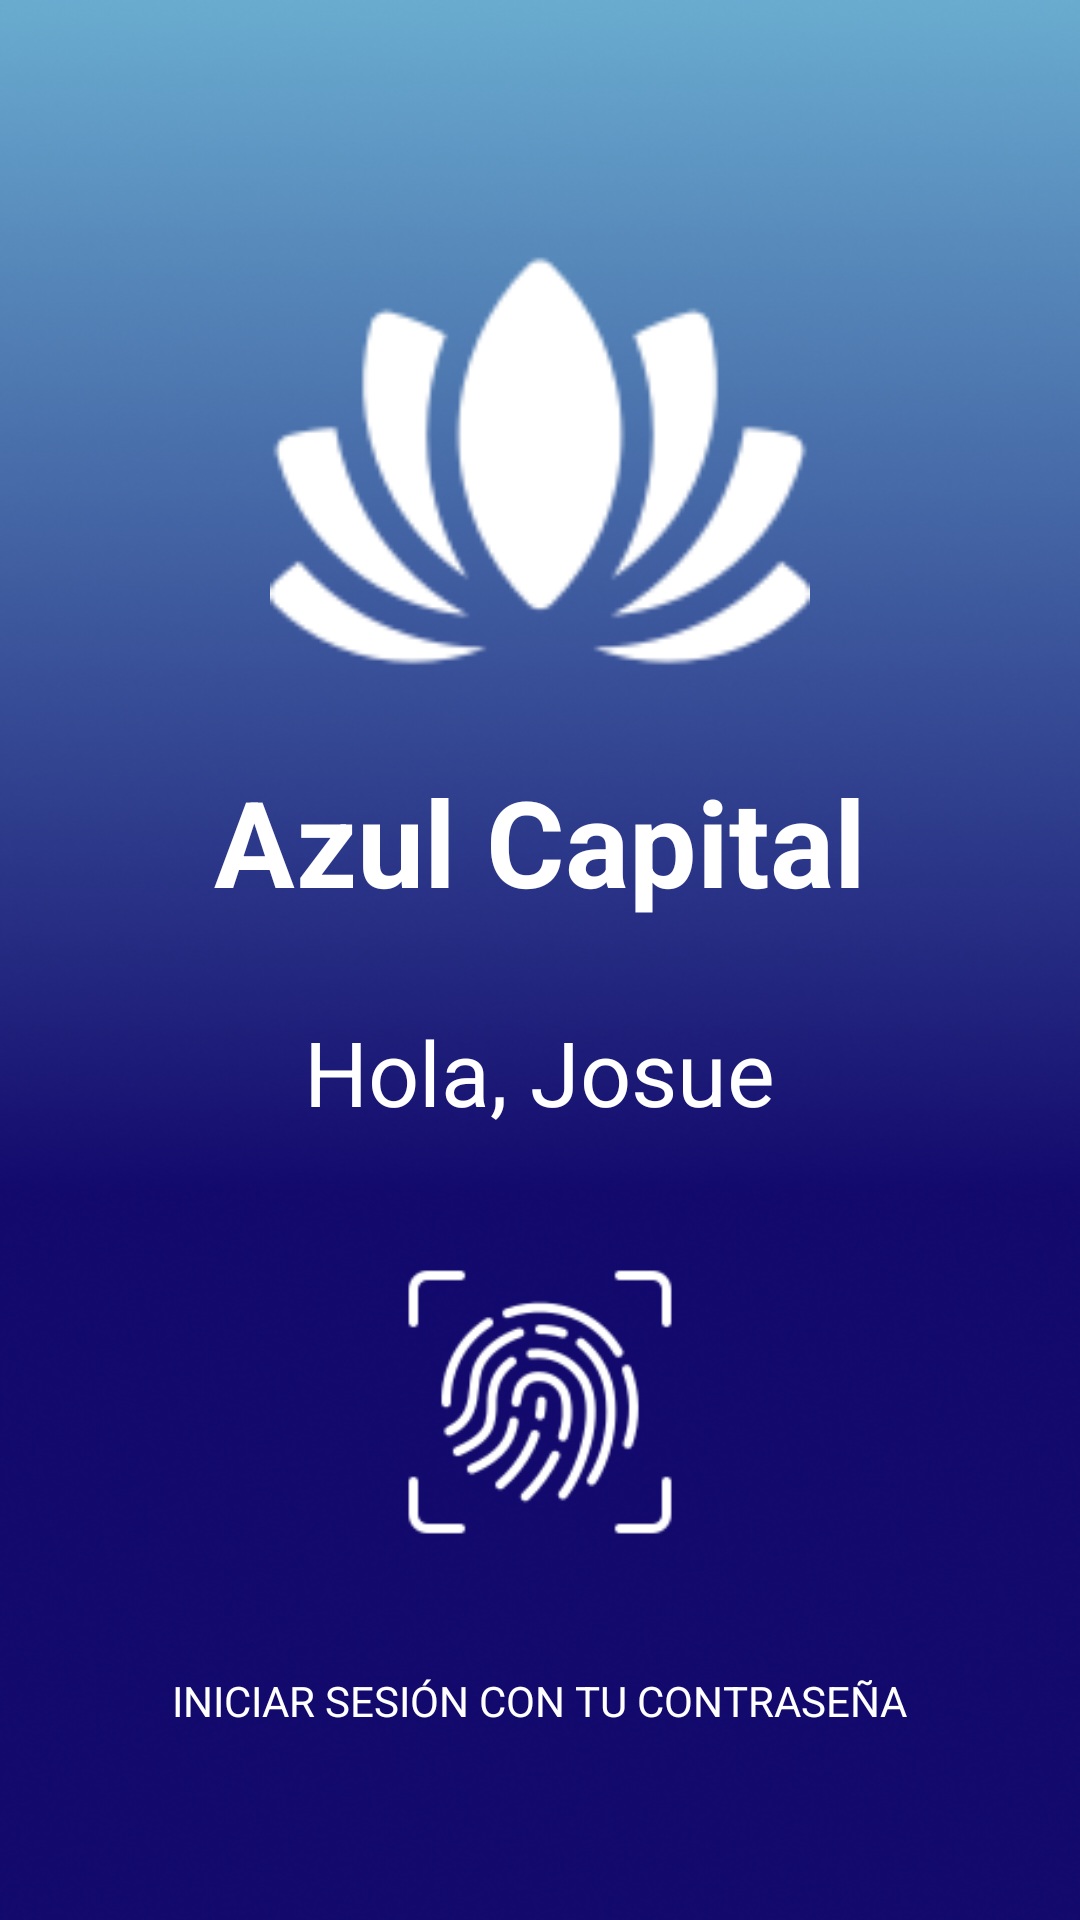

Produce the Android XML layout that renders to this screen, including the resource entries it uses.
<!-- AndroidManifest.xml: application theme Theme.AppCompat -->
<!-- res/layout/login_main.xml -->
<?xml version="1.0" encoding="utf-8"?>
<LinearLayout xmlns:android="http://schemas.android.com/apk/res/android"
    android:layout_width="match_parent"
    android:layout_height="match_parent"
    android:orientation="vertical"
    android:gravity="center"
    android:padding="20dp"
    android:background="@drawable/fondo">

    
    <ImageView
        android:id="@+id/logo"
        android:layout_width="180dp"
        android:layout_height="180dp"
        android:src="@drawable/loto"
        android:layout_marginBottom="10dp"/>

    <TextView
        android:layout_width="wrap_content"
        android:layout_height="wrap_content"
        android:text="Azul Capital"
        android:textSize="40sp"
        android:textStyle="bold"
        android:textColor="@android:color/white"
        android:layout_marginBottom="30dp"/>

    
    <TextView
        android:id="@+id/txt_welcome"
        android:layout_width="wrap_content"
        android:layout_height="wrap_content"
        android:text="Hola, Josue"
        android:textSize="30sp"
        android:textColor="@android:color/white"
        android:layout_marginBottom="40dp"/>

    
    <ImageView
        android:id="@+id/huellaicono"
        android:layout_width="100dp"
        android:layout_height="100dp"
        android:src="@drawable/escaneo"
        android:layout_marginBottom="40dp"/>

    <TextView
        android:layout_width="wrap_content"
        android:layout_height="wrap_content"
        android:text="INICIAR SESIÓN CON TU CONTRASEÑA"
        android:textSize="14sp"
        android:textColor="@android:color/white"/>
</LinearLayout>
<!-- resources referenced by this layout -->
<resources>
  <!-- drawable escaneo: png bitmap (drawable, 5030 bytes) -->
  <!-- drawable fondo: png bitmap (drawable, 226037 bytes) -->
  <!-- drawable loto: png bitmap (drawable, 4129 bytes) -->
</resources>
